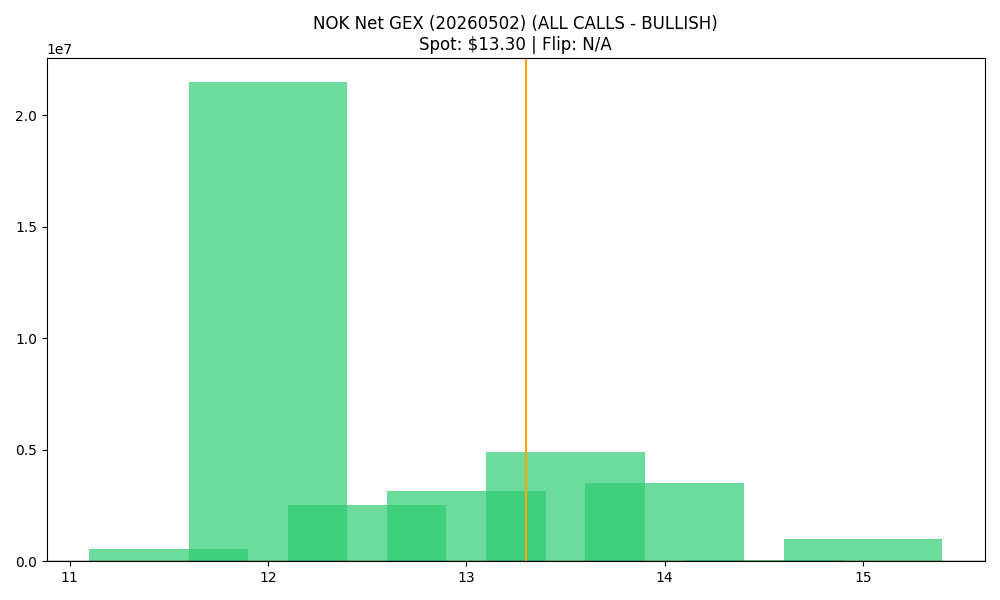

The data file committed next to this chart (first rows):
strike, call_gex, put_gex, call_dex, put_dex, net_greek_delta, net_gex
11.5, 1446347, 886070, 8196967, -811732, 0.462, 560277
12.0, 22585178, 1089804, 88872085, -1250259, 0.6889, 21495374
12.5, 4934154, 2431323, 13868791, -3190286, 0.3438, 2502831
13.0, 3208993, 45615, 7661765, -97892, 0.5007, 3163378
13.5, 4912451, 11795, 10154540, -37219, 0.4132, 4900657
14.0, 3525485, 21802, 6773675, -81790, 0.3329, 3503683
14.5, 64170, 0.0, 106156, 0.0, 0.2578, 64170
15.0, 1031722, 16751, 1746807, -98303, 0.2044, 1014971
